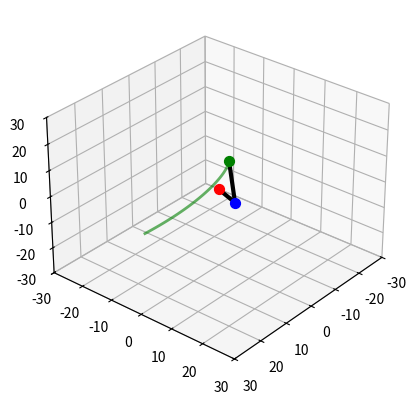

Python code for this plot:
import numpy as np
import matplotlib.pyplot as plt
from mpl_toolkits.mplot3d import Axes3D

def sind(t): return np.sin(np.deg2rad(t))
def cosd(t): return np.cos(np.deg2rad(t))

L1 = 15
L2 = 13

theta1 = 56.31
theta2 = -20.946833
theta3 = 92.93429754

def rot_z(angle):
    return np.array([
        [cosd(angle), -sind(angle), 0, 0],
        [sind(angle),  cosd(angle), 0, 0],
        [0, 0, 1, 0],
        [0, 0, 0, 1]
    ])

def rot_y(angle):
    return np.array([
        [ cosd(angle), 0, sind(angle), 0],
        [ 0, 1, 0, 0],
        [-sind(angle), 0, cosd(angle), 0],
        [ 0, 0, 0, 1]
    ])

def trasl_x(L):
    return np.array([
        [1, 0, 0, L],
        [0, 1, 0, 0],
        [0, 0, 1, 0],
        [0, 0, 0, 1]
    ])

def forward_kinematics(theta1, theta2, theta3):
    # Multiplicación de matrices homogéneas para la primera articulación
    T1 = rot_z(theta1) @ rot_y(theta2) @ trasl_x(L1)  # @ = multiplicación de matrices (rotación Z * rotación Y * traslación X)
    # Multiplicación para la segunda articulación (codo abajo)
    T2 = T1 @ rot_y(-theta3) @ trasl_x(L2)           # @ = multiplicación de matrices (T1 * rotación Y de codo abajo * traslación X)
    p0 = np.array([0,0,0,1])
    p1 = T1 @ np.array([0,0,0,1])                     # @ = aplicar la matriz homogénea T1 al punto inicial
    p2 = T2 @ np.array([0,0,0,1])                     # @ = aplicar la matriz homogénea T2 al punto inicial (efector final)
    return p0, p1, p2

def draw_robot(p0, p1, p2):
    ax.scatter(p0[0], p0[1], p0[2], color="red", s=50)
    ax.scatter(p1[0], p1[1], p1[2], color="blue", s=50)
    ax.scatter(p2[0], p2[1], p2[2], color="green", s=50)
    ax.plot([p0[0], p1[0]], [p0[1], p1[1]], [p0[2], p1[2]], color="black", linewidth=3)
    ax.plot([p1[0], p2[0]], [p1[1], p2[1]], [p1[2], p2[2]], color="black", linewidth=3)

fig = plt.figure()
ax = fig.add_subplot(111, projection="3d")
def setaxis():
    ax.set_xlim3d(-30,30)
    ax.set_ylim3d(-30,30)
    ax.set_zlim3d(-30,30)
    ax.view_init(elev=30, azim=40)

steps = 100
trajectory = []

for step in range(steps+1):
    ax.cla()
    setaxis()
    
    t1 = theta1 * step / steps
    t2 = theta2 * step / steps
    t3 = theta3 * step / steps
    
    p0, p1, p2 = forward_kinematics(t1, t2, t3)
    
    trajectory.append([p2[0], p2[1], p2[2]])
    
    draw_robot(p0, p1, p2)
    
    traj_array = np.array(trajectory)
    ax.plot(traj_array[:,0], traj_array[:,1], traj_array[:,2], color="green", linewidth=2, alpha=0.6)
    
    plt.draw()
    plt.pause(0.05)

plt.show()
